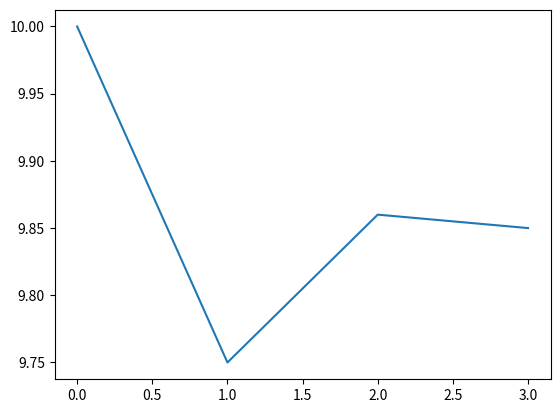

This figure's Python source:
import matplotlib.pyplot as mpl
marks = (10.00,9.75,9.86,9.85)

mpl.plot(marks)
mpl.show()
